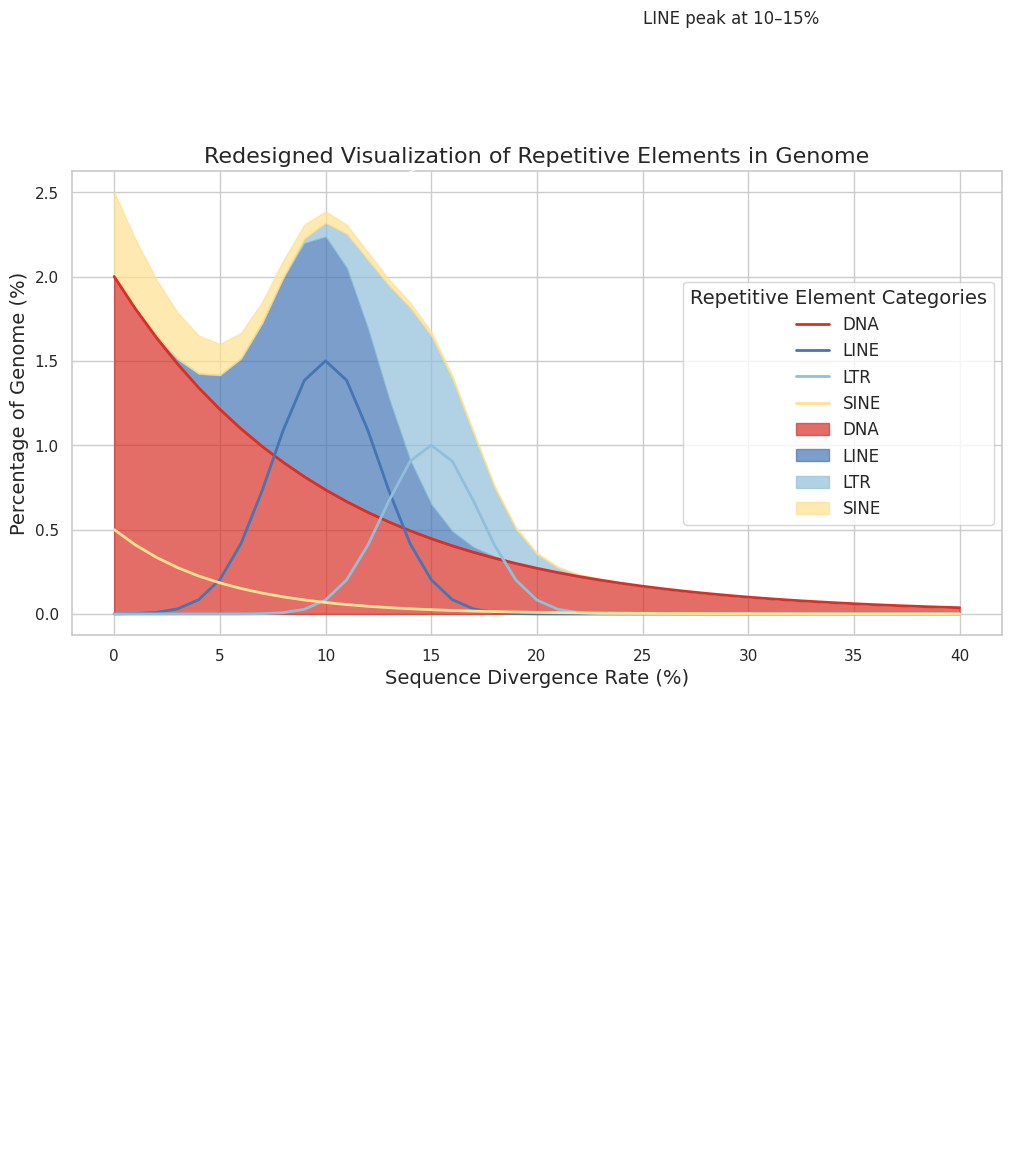

Recreate this plot in Python. (Note: this script raises an exception after producing the figure.)
import numpy as np
import pandas as pd
import seaborn as sns
import matplotlib.pyplot as plt

# Simulating Data (Sequence divergence rates vs % contribution)
divergence_rates = np.arange(0, 41, 1)  # 0% to 40%
# Simulating percentages for different repetitive element types
DNA = np.exp(-0.1 * divergence_rates) * 2  # Decay pattern for DNA elements
LINE = np.exp(-0.08 * (divergence_rates - 10)**2) * 1.5  # Gaussian peak for LINE
LTR = np.exp(-0.1 * (divergence_rates - 15)**2)          # Gaussian peak for LTR
SINE = np.exp(-0.2 * divergence_rates) * 0.5            # Rapid decay for SINE

# Ensure no values exceed 4% (cap percentages as in original chart)
DNA = np.clip(DNA, 0, 4)
LINE = np.clip(LINE, 0, 4)
LTR = np.clip(LTR, 0, 4)
SINE = np.clip(SINE, 0, 4)

# --- Prepare the data for Seaborn ---
data = pd.DataFrame({
    "Divergence Rate (%)": divergence_rates,
    "DNA": DNA,
    "LINE": LINE,
    "LTR": LTR,
    "SINE": SINE
})

# Add a column for the "stacked" effect
data["Total"] = data["DNA"] + data["LINE"] + data["LTR"] + data["SINE"]

# Convert to a long format (required for Seaborn's `sns.lineplot` or `sns.barplot`)
data_melted = data.melt(
    id_vars="Divergence Rate (%)",
    value_vars=["DNA", "LINE", "LTR", "SINE"],
    var_name="Category",
    value_name="Percentage"
)

# --- Seaborn Plotting ---
sns.set_theme(style="whitegrid")

# Create the Stacked Area Plot using sns.lineplot
fig, ax = plt.subplots(figsize=(12, 8))

# Line plot with a filled area for stacking
sns.lineplot(
    data=data_melted,
    x="Divergence Rate (%)",
    y="Percentage",
    hue="Category",
    ax=ax,
    palette={"DNA": "#d73027", "LINE": "#4575b4", "LTR": "#91bfdb", "SINE": "#fee090"},
    linewidth=2
)

# Fill the area under each curve for stacking effect
categories = ["DNA", "LINE", "LTR", "SINE"]
bottom = np.zeros(len(divergence_rates))  # Start with zeros for stacking

for category in categories:
    ax.fill_between(
        data["Divergence Rate (%)"],
        bottom,
        bottom + data[category],
        color={"DNA": "#d73027", "LINE": "#4575b4", "LTR": "#91bfdb", "SINE": "#fee090"}[category],
        alpha=0.7,
        label=category
    )
    bottom += data[category]

# Annotate Key Insights
ax.annotate("LINE peak at 10–15%", xy=(12, 2.5), xytext=(25, 3.5),
            arrowprops=dict(facecolor='black', arrowstyle='->'), fontsize=12)
ax.annotate("DNA elements dominate", xy=(5, 3), xytext=(20, 3.8),
            arrowprops=dict(facecolor='black', arrowstyle='->'), fontsize=12)

# Titles and Labels
ax.set_title("Redesigned Visualization of Repetitive Elements in Genome", fontsize=16)
ax.set_xlabel("Sequence Divergence Rate (%)", fontsize=14)
ax.set_ylabel("Percentage of Genome (%)", fontsize=14)

# Legend
ax.legend(title="Repetitive Element Categories", fontsize=12, title_fontsize=14)

# --- Summary Table Below the Chart ---
# Create a summary table using Pandas
summary_table = pd.DataFrame({
    "Category": ["DNA", "LINE", "LTR", "SINE"],
    "Total Contribution (%)": [
        round(data["DNA"].sum(), 2),
        round(data["LINE"].sum(), 2),
        round(data["LTR"].sum(), 2),
        round(data["SINE"].sum(), 2)
    ]
})

# Style the summary table for display
fig.subplots_adjust(bottom=0.3)  # Add space below for the table
table_ax = fig.add_axes([0.1, -0.35, 0.8, 0.25])  # Create space for the table below the plot
table_ax.axis("off")  # Hide axes for the table

# Render the styled table
styled_table = summary_table.style.set_table_styles(
    [{'selector': 'thead th', 'props': [('font-size', '12pt'), ('text-align', 'center'), ('font-weight', 'bold')]},
     {'selector': 'tbody td', 'props': [('font-size', '10pt'), ('text-align', 'center')]}]
).hide(axis='index')  # Hide row index

table_ax.table(cellText=summary_table.values, colLabels=summary_table.columns, loc='center')

plt.show()
